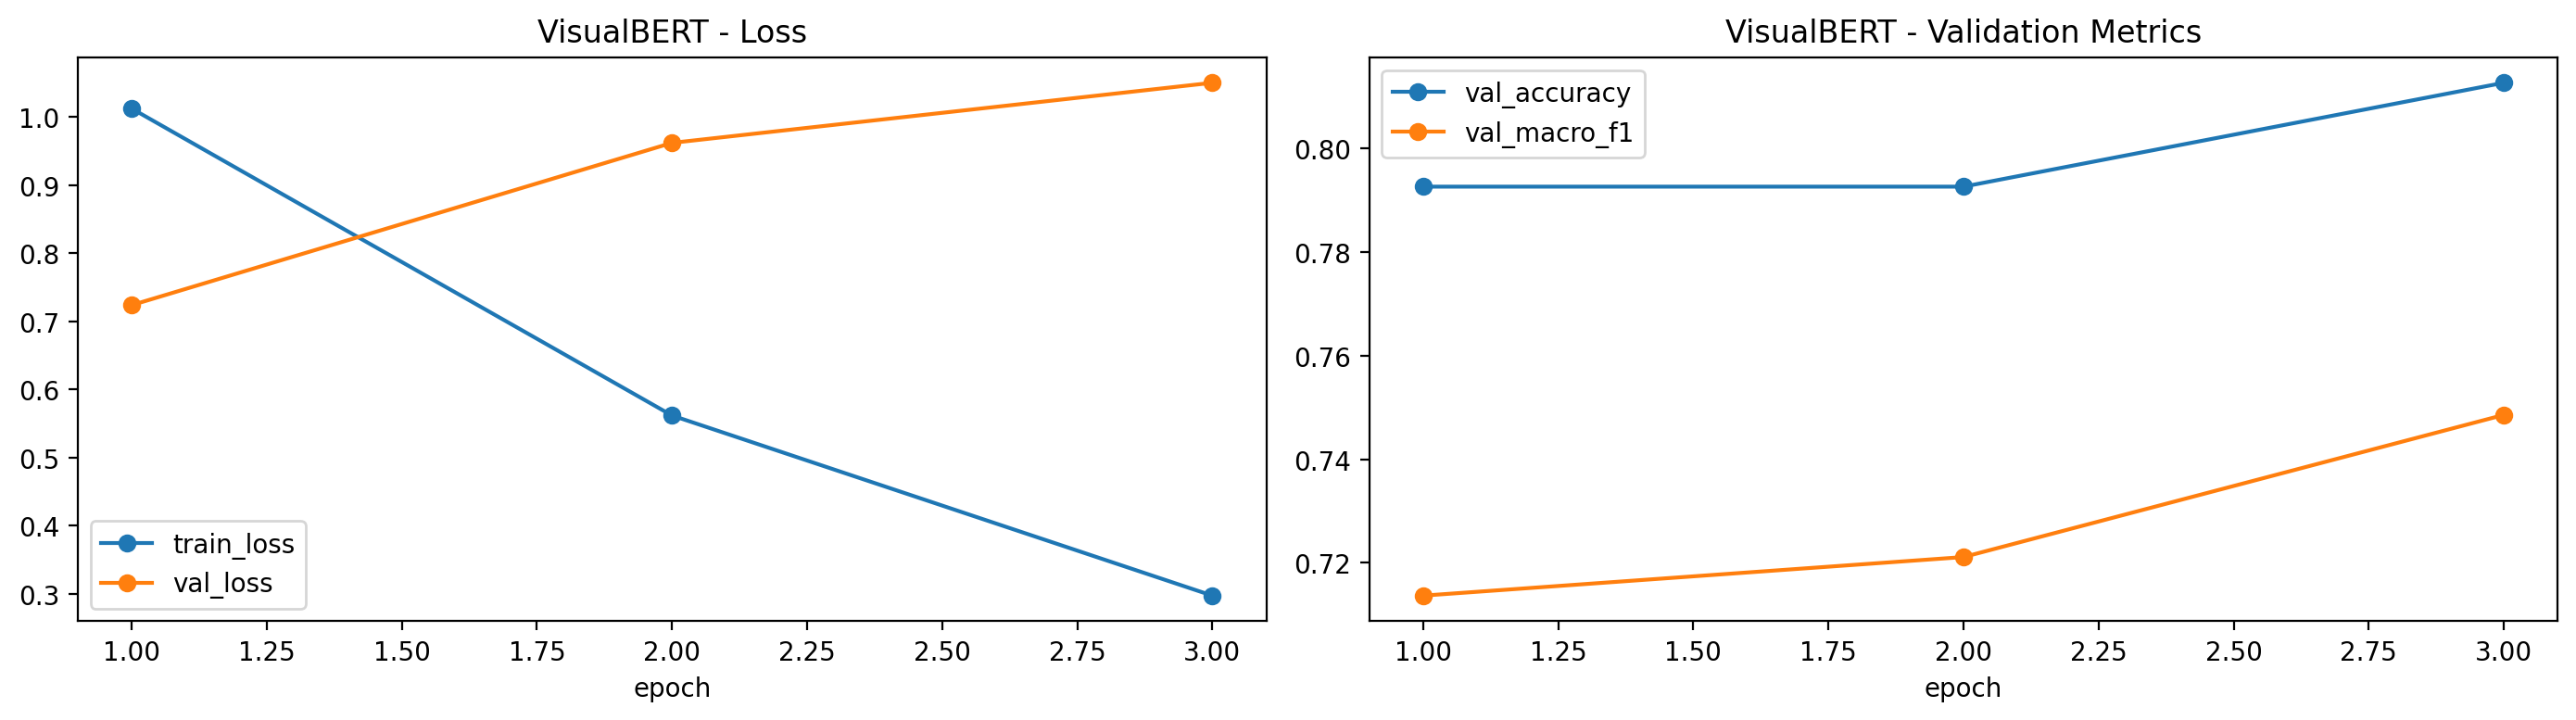

Source data for this figure (header and first rows):
epoch, train_loss, val_loss, val_accuracy, val_macro_f1
1, 1.013, 0.724, 0.7926, 0.7137
2, 0.5619, 0.9623, 0.7926, 0.7211
3, 0.2973, 1.051, 0.8126, 0.7485
